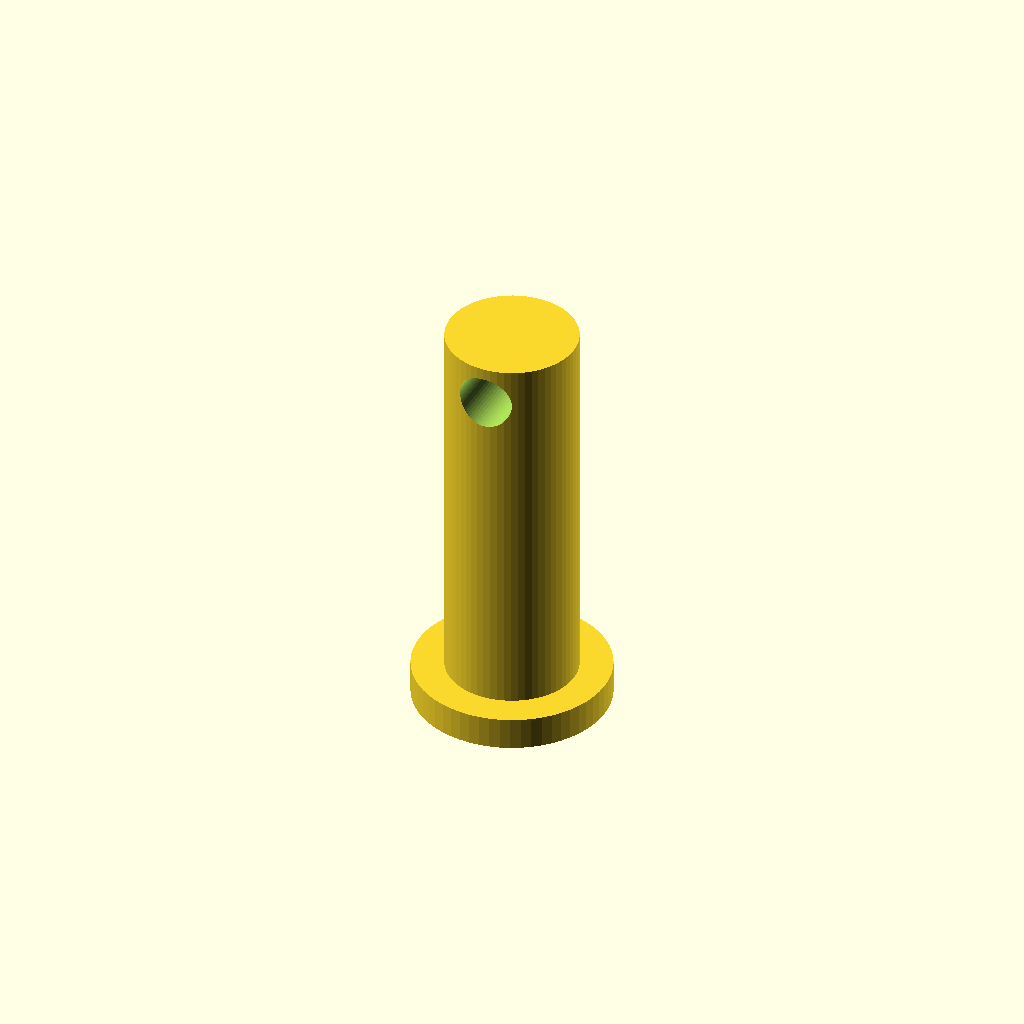
Cell 1: the model at its default parameters.
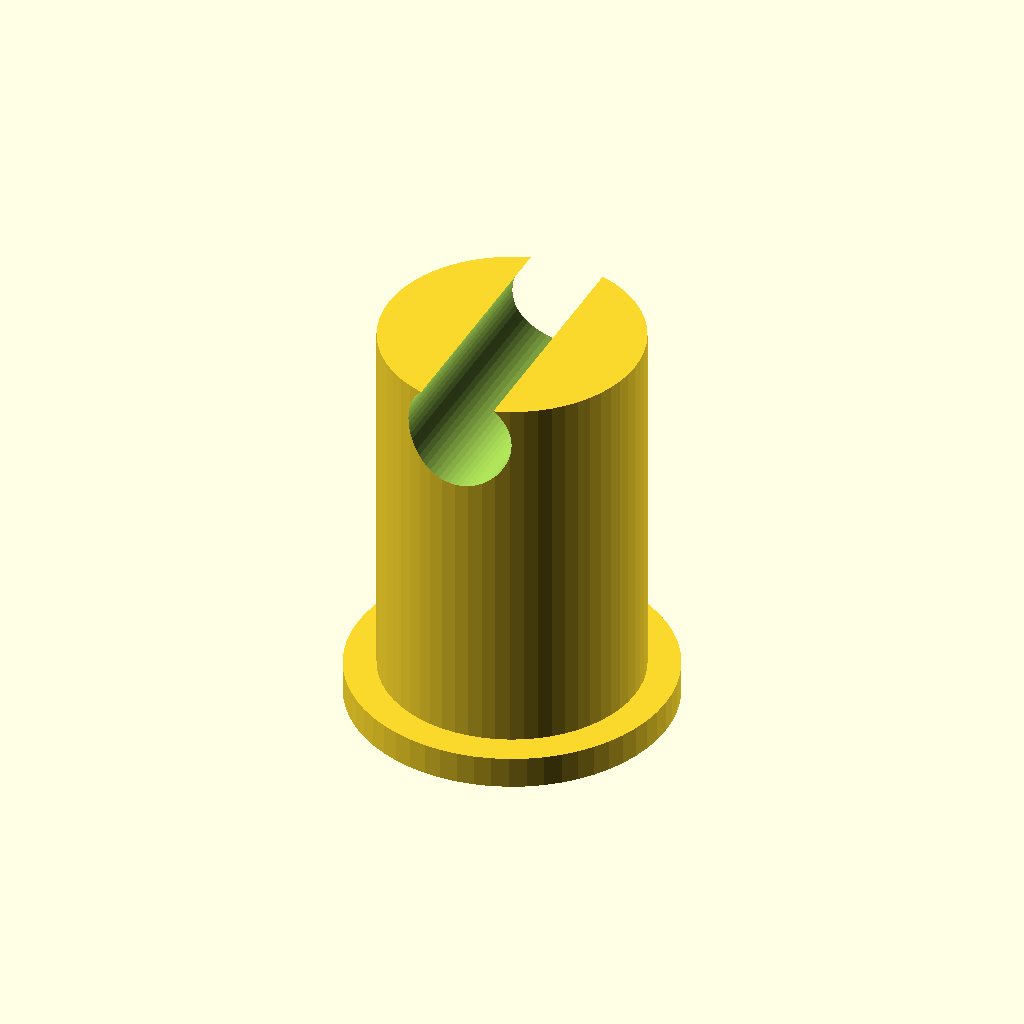
Cell 2 — pin_d set to 20, the other parameters unchanged.
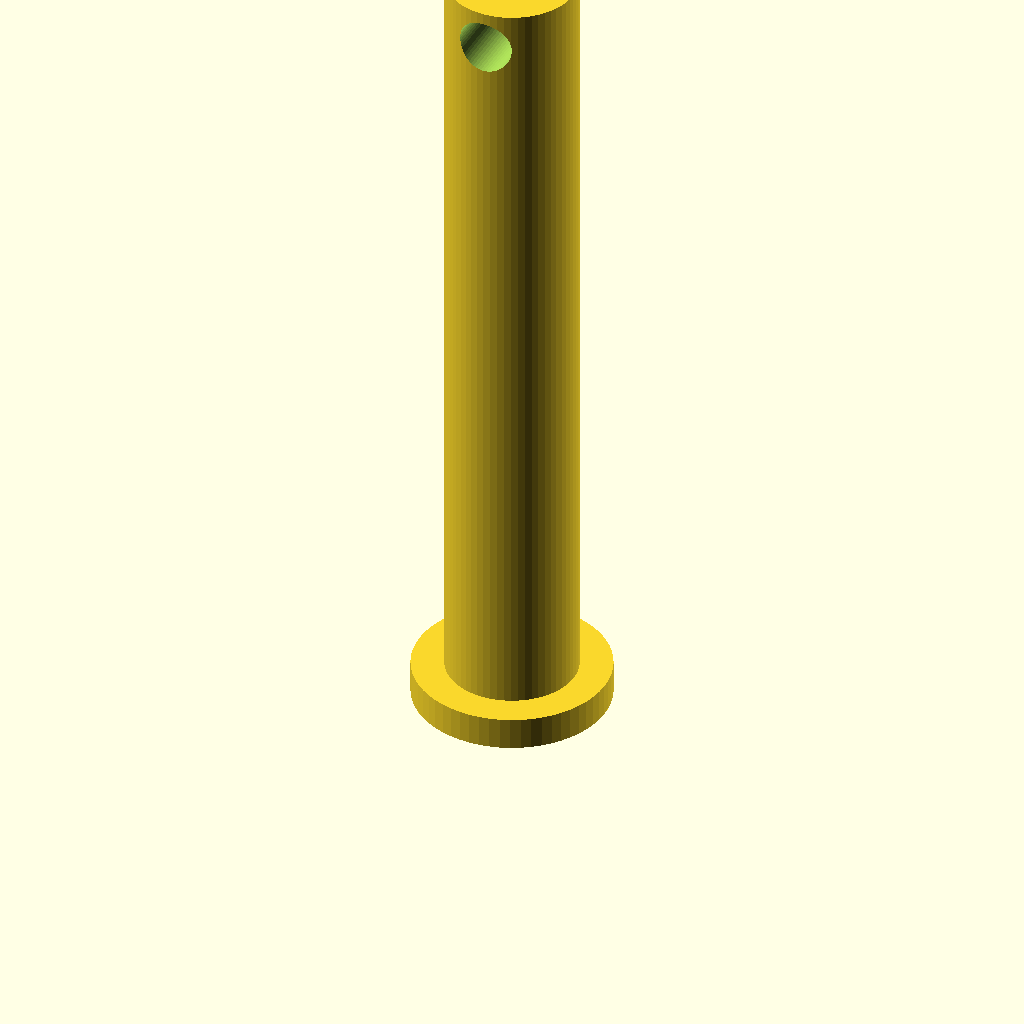
Cell 3 — pin_l set to 64, the other parameters unchanged.
One fixed orthographic camera (rotation 55°, 0°, 25°; colour scheme Cornfield) for every cell.
Source of the model, optional_data/data/parts/part_0942.scad:
// Clevis pin with cross-hole.
$fn = 60;
eps = 0.02;
pin_d = 10;
pin_l = 32;
head_d = pin_d + 5;
difference() {
    union() { cylinder(d=pin_d,h=pin_l); cylinder(d=head_d,h=2.5); }
    translate([0,-pin_d-eps,pin_l-3]) rotate([-90,0,0]) cylinder(d=pin_d*0.42,h=2*pin_d+2*eps);
}
Customizer parameters (derived from the source; name, type, default, range or options):
eps: number, default 0.02
pin_d: number, default 10
pin_l: number, default 32
